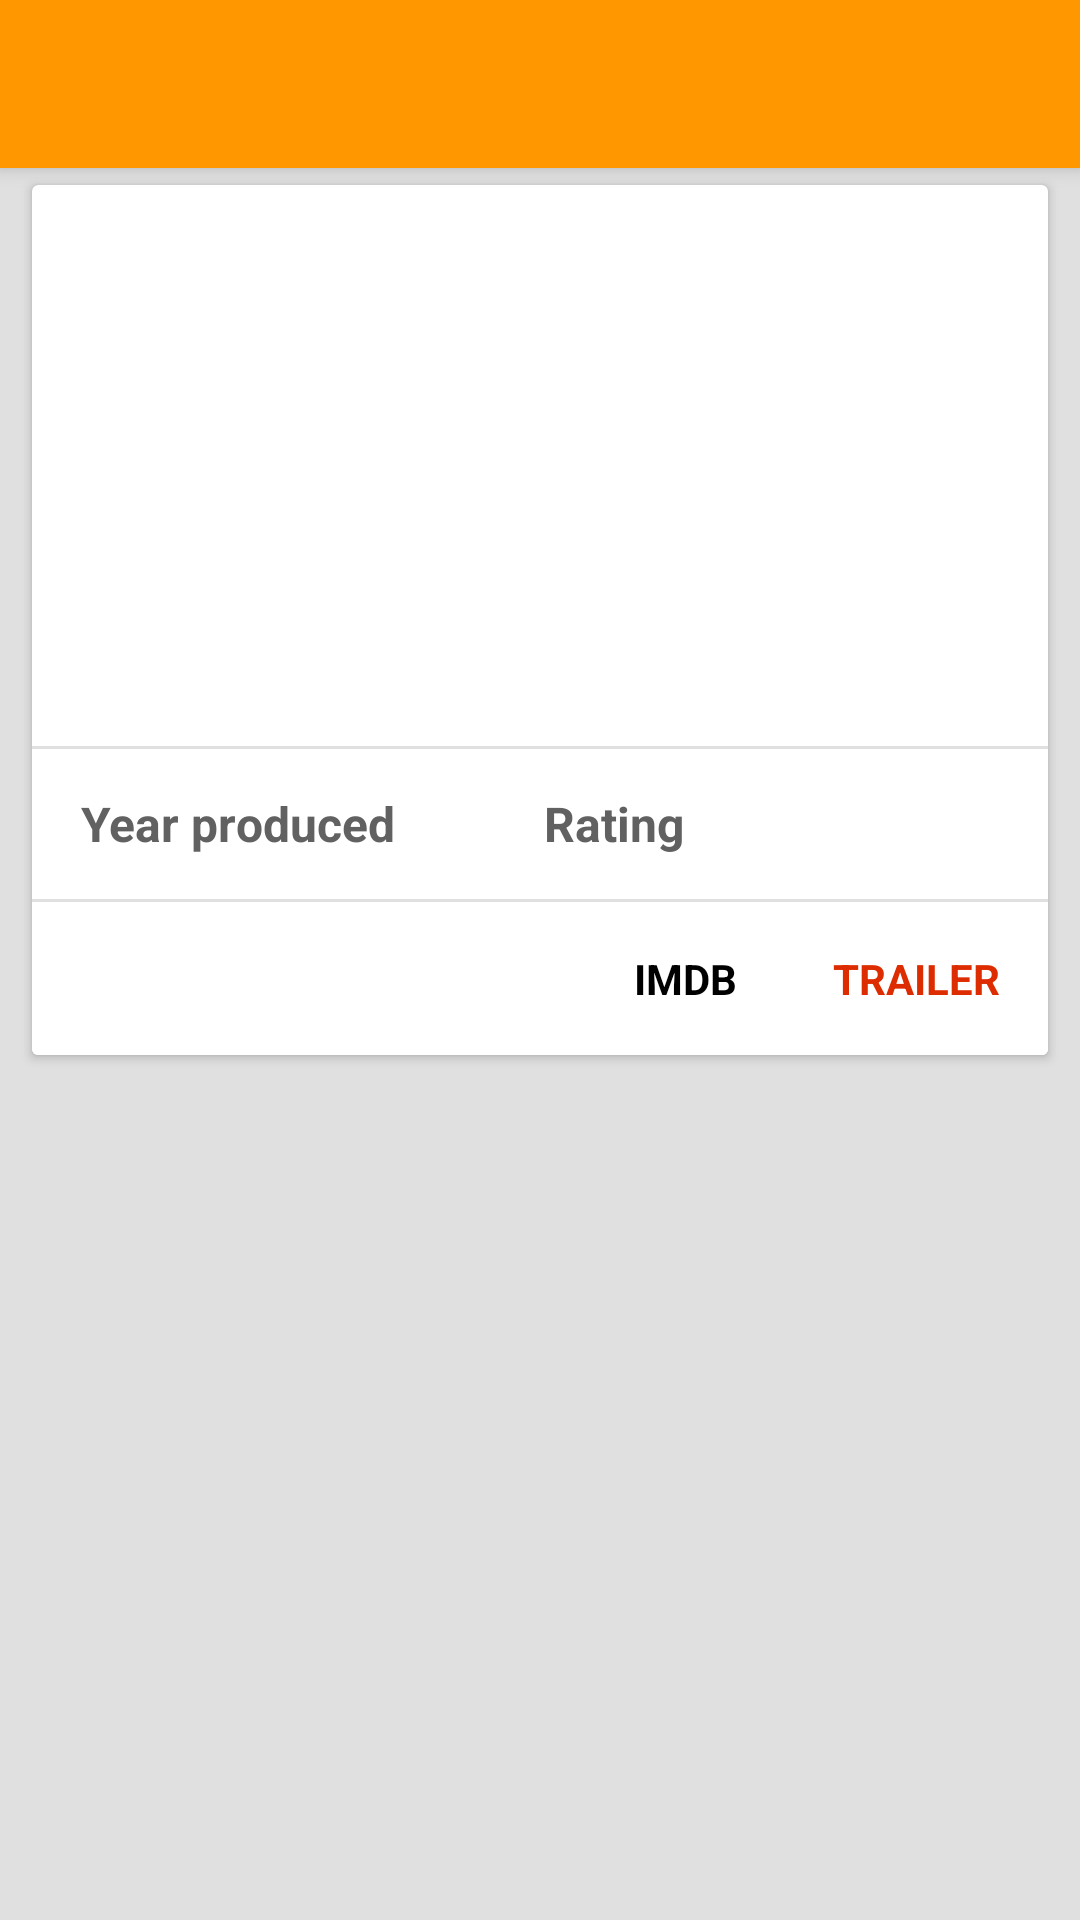

Produce the Android XML layout that renders to this screen, including the resource entries it uses.
<!-- AndroidManifest.xml: application theme AppTheme -->
<!-- res/layout/fragment_detail.xml -->
<?xml version="1.0" encoding="utf-8"?>
<android.support.design.widget.CoordinatorLayout xmlns:android="http://schemas.android.com/apk/res/android"
    xmlns:app="http://schemas.android.com/apk/res-auto"
    xmlns:tools="http://schemas.android.com/tools"
    android:id="@+id/coordinatorLayout"
    android:layout_width="match_parent"
    android:layout_height="match_parent"
    android:background="@color/grey300"
    tools:context=".activities.DetailMovieActivity">

    <android.support.design.widget.AppBarLayout
        android:id="@+id/appbar"
        android:layout_width="match_parent"
        android:layout_height="wrap_content"
        android:fitsSystemWindows="true">

        <android.support.v7.widget.Toolbar
            android:id="@+id/toolbar"
            style="@style/Toolbar" />
    </android.support.design.widget.AppBarLayout>

    <android.support.v4.widget.NestedScrollView
        android:layout_width="match_parent"
        android:layout_height="match_parent"
        android:fillViewport="true"
        app:layout_behavior="@string/appbar_scrolling_view_behavior">

        <FrameLayout
            android:layout_width="match_parent"
            android:layout_height="match_parent">

            <android.support.v7.widget.CardView
                android:id="@+id/card_view"
                style="@style/MovieCard">

                <RelativeLayout
                    android:id="@+id/movie_container"
                    android:layout_width="match_parent"
                    android:layout_height="wrap_content">

                    <RelativeLayout
                        android:id="@+id/relative1"
                        style="@style/CardContent"
                        android:padding="@dimen/card_padding">

                        <Space
                            android:id="@+id/space"
                            android:layout_width="@dimen/cover_photo_width"
                            android:layout_height="@dimen/cover_photo_height"
                            android:layout_marginEnd="@dimen/spacing_smaller"
                            android:layout_marginRight="@dimen/spacing_smaller" />

                        <TextView
                            android:id="@+id/movie_title"
                            style="@style/MovieTitle"
                            android:layout_marginBottom="@dimen/spacing_smaller"
                            android:layout_toEndOf="@id/space"
                            android:layout_toRightOf="@id/space"
                            tools:text="The Dark Knight" />

                        <TextView
                            android:id="@+id/movie_overview"
                            android:layout_width="match_parent"
                            android:layout_height="wrap_content"
                            android:layout_below="@id/movie_title"
                            android:layout_toEndOf="@id/space"
                            android:layout_toRightOf="@id/space"
                            android:textColor="@color/grey700"
                            tools:text="overview text" />
                    </RelativeLayout>

                    <View
                        android:id="@+id/divider1"
                        style="@style/Divider"
                        android:layout_below="@id/relative1"
                        android:layout_marginTop="5dp" />

                    <LinearLayout
                        android:id="@+id/linear1"
                        style="@style/CardContent"
                        android:layout_height="@dimen/card_secondary_menu_height"
                        android:layout_below="@id/divider1"
                        android:orientation="horizontal">

                        <TextView
                            android:layout_width="wrap_content"
                            android:layout_height="match_parent"
                            android:layout_gravity="center_vertical"
                            android:gravity="center"
                            android:text="@string/title.year_produced"
                            android:textColor="@color/grey700"
                            android:textSize="@dimen/font_large"
                            android:textStyle="bold" />

                        <TextView
                            android:id="@+id/movie_year"
                            android:layout_width="50dp"
                            android:layout_height="match_parent"
                            android:gravity="center"
                            android:textColor="@color/orange500"
                            android:textStyle="bold"
                            tools:text="1992" />

                        <TextView
                            android:id="@+id/label_rating"
                            android:layout_width="wrap_content"
                            android:layout_height="match_parent"
                            android:layout_marginEnd="@dimen/spacing_smaller"
                            android:layout_marginRight="@dimen/spacing_smaller"
                            android:gravity="center"
                            android:text="@string/title.rating"
                            android:textColor="@color/grey700"
                            android:textSize="@dimen/font_large"
                            android:textStyle="bold" />

                        <TextView
                            android:id="@+id/movie_rating"
                            android:layout_width="wrap_content"
                            android:layout_height="match_parent"
                            android:gravity="center"
                            android:textColor="@color/orange700"
                            android:textStyle="bold"
                            tools:text="6.75" />
                    </LinearLayout>

                    <View
                        android:id="@+id/movie_lower_divider"
                        style="@style/Divider"
                        android:layout_below="@id/linear1" />

                    <LinearLayout
                        android:id="@+id/movie_lower_bar"
                        android:layout_width="match_parent"
                        android:layout_height="wrap_content"
                        android:layout_below="@id/movie_lower_divider"
                        android:background="@color/white"
                        android:gravity="end"
                        android:orientation="horizontal">

                        <TextView
                            android:id="@+id/movie_imdb"
                            android:layout_width="wrap_content"
                            android:layout_height="wrap_content"
                            android:background="@drawable/touchable_background_white"
                            android:padding="16dp"
                            android:text="@string/title.imdb"
                            android:textColor="@color/black"
                            android:textSize="@dimen/font_normal"
                            android:textStyle="bold" />

                        <TextView
                            android:id="@+id/movie_trailer"
                            android:layout_width="wrap_content"
                            android:layout_height="wrap_content"
                            android:background="@drawable/touchable_background_white"
                            android:padding="16dp"
                            android:text="@string/title.trailer"
                            android:textColor="@color/deepOrangeA700"
                            android:textSize="@dimen/font_normal"
                            android:textStyle="bold" />

                    </LinearLayout>

                </RelativeLayout>

            </android.support.v7.widget.CardView>

            <ImageView
                android:id="@+id/movie_cover"
                android:layout_marginLeft="@dimen/spacing_larger"
                android:layout_marginStart="@dimen/spacing_larger"
                android:layout_marginTop="@dimen/spacing_large"
                android:layout_width="@dimen/cover_photo_width"
                android:layout_height="@dimen/cover_photo_height"
                android:adjustViewBounds="true"
                android:contentDescription="@string/description.movie_cover" />
        </FrameLayout>

    </android.support.v4.widget.NestedScrollView>

</android.support.design.widget.CoordinatorLayout>
<!-- resources referenced by this layout -->
<resources>
  <color name="black">#000000</color>
  <color name="deepOrangeA700">#DD2C00</color>
  <color name="grey300">#E0E0E0</color>
  <color name="grey700">#616161</color>
  <color name="orange500">#FF9800</color>
  <color name="orange700">#F57C00</color>
  <color name="white">#ffffff</color>
  <dimen name="card_padding">16dp</dimen>
  <dimen name="card_secondary_menu_height">50dp</dimen>
  <dimen name="cover_photo_height">150dp</dimen>
  <dimen name="cover_photo_width">125dp</dimen>
  <dimen name="font_large">16sp</dimen>
  <dimen name="font_normal">14sp</dimen>
  <dimen name="spacing_large">20dp</dimen>
  <dimen name="spacing_larger">24dp</dimen>
  <dimen name="spacing_smaller">8dp</dimen>
  <!-- drawable touchable_background_white (drawable-v21) -->
  <?xml version="1.0" encoding="utf-8"?>
  <ripple xmlns:android="http://schemas.android.com/apk/res/android"
          android:color="@color/grey400">
      <item android:drawable="@color/white"/>
  </ripple>
  <string name="description.movie_cover">movie cover photo</string>
  <string name="title.imdb">IMDB</string>
  <string name="title.rating">Rating</string>
  <string name="title.trailer">TRAILER</string>
  <string name="title.year_produced">Year produced</string>
  <style name="CardContent">
          <item name="android:layout_width">match_parent</item>
          <item name="android:layout_height">wrap_content</item>
          <item name="android:paddingLeft">@dimen/card_padding</item>
          <item name="android:paddingRight">@dimen/card_padding</item>
      </style>
  <style name="Divider">
          <item name="android:background">@color/grey300</item>
          <item name="android:layout_width">match_parent</item>
          <item name="android:layout_height">1dp</item>
      </style>
  <style name="MovieTitle">
          <item name="android:textColor">@color/black</item>
          <item name="android:textSize">@dimen/font_bigger</item>
          <item name="android:textStyle">bold</item>
          <item name="android:layout_width">match_parent</item>
          <item name="android:layout_height">wrap_content</item>
      </style>
  <style name="Toolbar" parent="AppTheme.ActionBar">
          <item name="android:layout_width">match_parent</item>
          <item name="android:layout_height">?attr/actionBarSize</item>
          <item name="android:background">@color/orange500</item>
          <item name="popupTheme">@style/ThemeOverlay.AppCompat.Light</item>
          <item name="theme">@style/AppTheme.ActionBar</item>
      </style>
  <style name="AppTheme" parent="Theme.AppCompat.Light">
          <item name="colorPrimary">@color/orange500</item>
          <item name="colorPrimaryDark">@color/orange700</item>
          <item name="colorAccent">@color/orange600</item>
          <item name="android:itemTextAppearance">@style/OptionsMenuTextColor</item>
          <item name="android:textColorPrimary">@color/black</item>
          <item name="android:textColor">@color/white</item>
          <item name="colorControlNormal">@color/white</item>
      </style>
  <color name="grey400">#BDBDBD</color>
  <dimen name="card_margin">2dp</dimen>
  <dimen name="card_corner_radius">2dp</dimen>
  <dimen name="font_bigger">22sp</dimen>
  <style name="AppTheme.ActionBar" parent="AppTheme">
          <item name="android:textColorPrimary">@color/white</item>
          <item name="android:textColor">@color/black</item>
          <item name="drawerArrowStyle">@style/HamburgerIconStyle</item>
          <item name="android:itemTextAppearance">@style/OptionsMenuTextColor</item>
      </style>
  <color name="orange600">#FB8C00</color>
  <style name="OptionsMenuTextColor" parent="@android:style/TextAppearance.Widget.IconMenu.Item">
          <item name="android:textColor">@android:color/black</item>
      </style>
  <style name="HamburgerIconStyle" parent="Widget.AppCompat.DrawerArrowToggle">
          <item name="color">@color/white</item>
      </style>
</resources>
